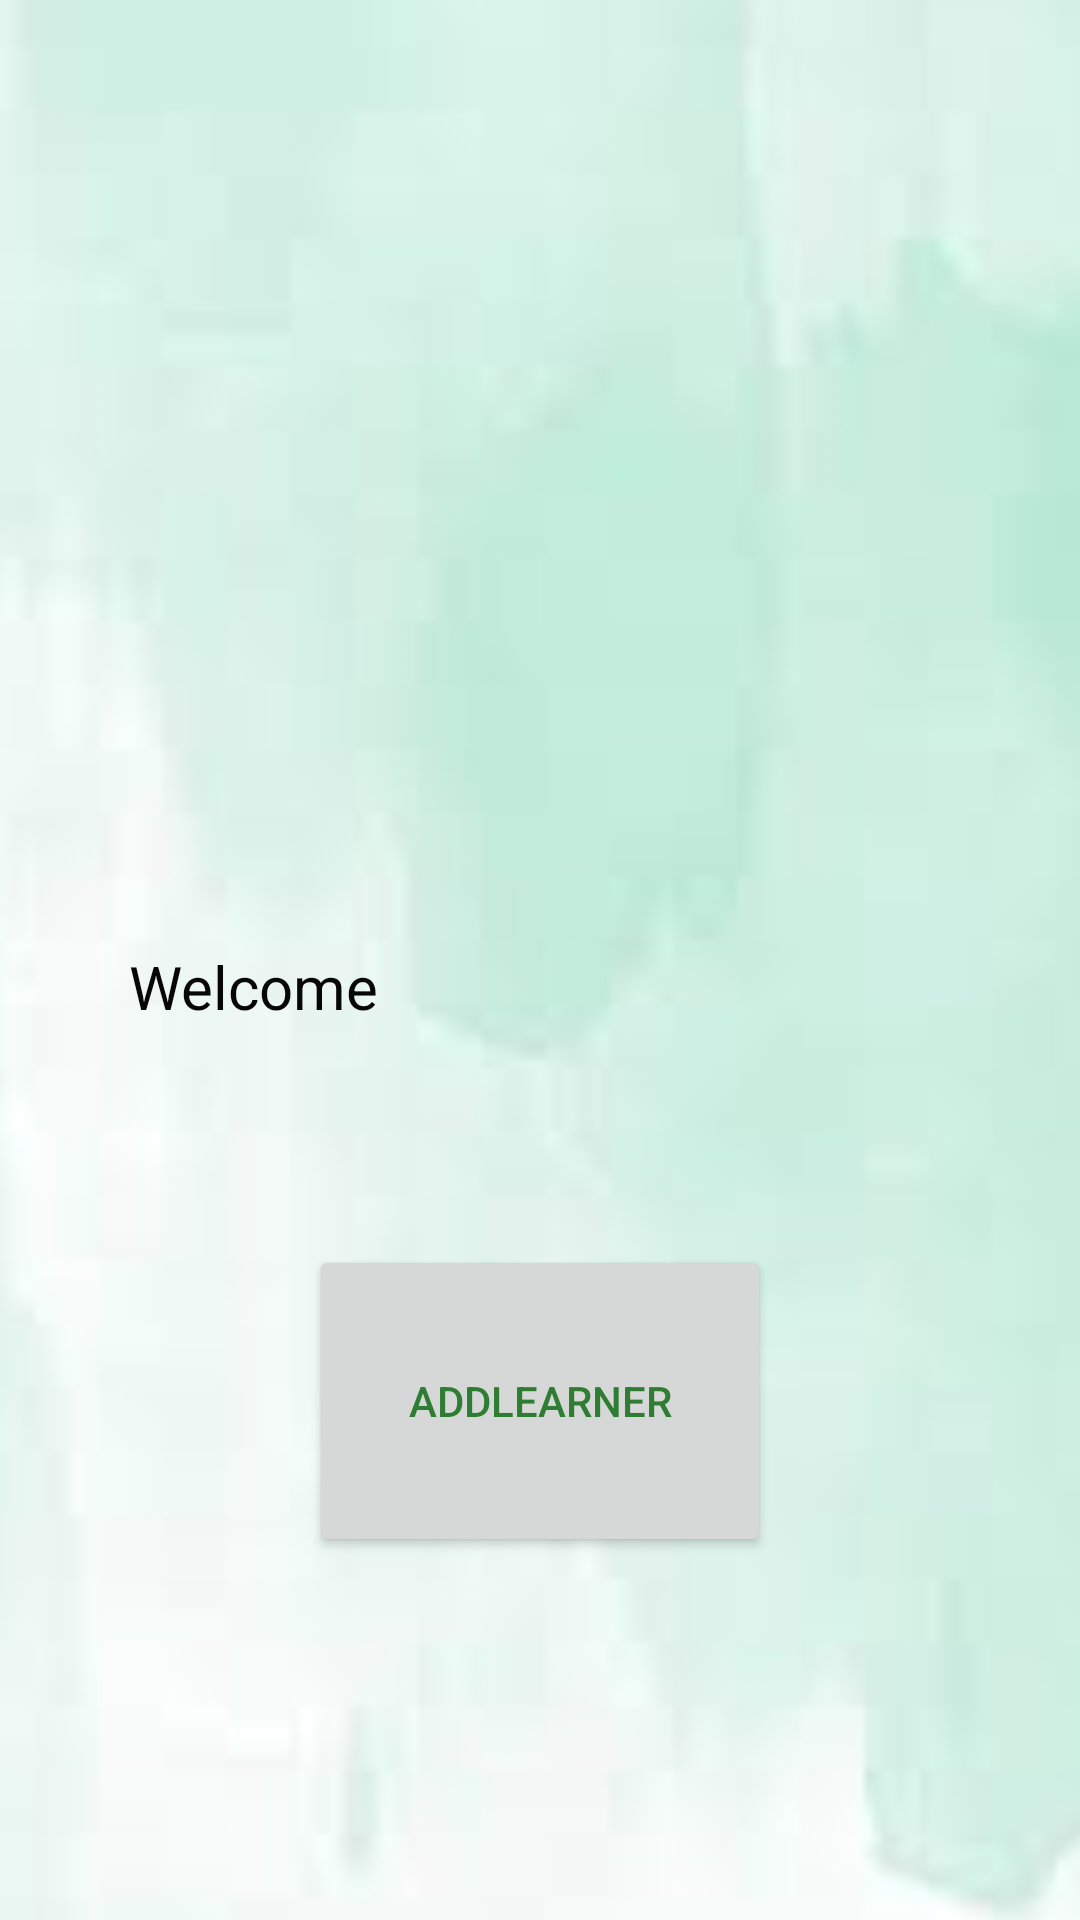

Reconstruct the res/layout file that produces this screen, plus the resources it refers to.
<!-- AndroidManifest.xml: application theme AppTheme -->
<!-- res/layout/activity_home_page.xml -->
<?xml version="1.0" encoding="utf-8"?>
<androidx.constraintlayout.widget.ConstraintLayout xmlns:android="http://schemas.android.com/apk/res/android"
    xmlns:app="http://schemas.android.com/apk/res-auto"
    xmlns:tools="http://schemas.android.com/tools"
    android:layout_width="match_parent"
    android:layout_height="match_parent"
    tools:context=".HomePage">

    <ImageView
        android:id="@+id/imageView3"
        android:layout_width="755dp"
        android:layout_height="536dp"
        android:rotation="90"
        app:layout_constraintBottom_toBottomOf="parent"
        app:layout_constraintEnd_toEndOf="parent"
        app:layout_constraintStart_toStartOf="parent"
        app:layout_constraintTop_toTopOf="parent"
        app:layout_constraintVertical_bias="1.0"
        app:srcCompat="@drawable/green" />

    <ImageView
        android:id="@+id/imageView4"
        android:layout_width="368dp"
        android:layout_height="263dp"
        app:layout_constraintBottom_toBottomOf="@+id/imageView3"
        app:layout_constraintEnd_toEndOf="parent"
        app:layout_constraintHorizontal_bias="0.627"
        app:layout_constraintStart_toStartOf="parent"
        app:layout_constraintTop_toTopOf="parent"
        app:layout_constraintVertical_bias="0.081"
        app:srcCompat="@drawable/healthlogo" />

    <Button
        android:id="@+id/AddLearnBtn"
        android:layout_width="154dp"
        android:layout_height="104dp"
        android:text="AddLearner"
        app:layout_constraintBottom_toBottomOf="parent"
        app:layout_constraintEnd_toEndOf="parent"
        app:layout_constraintStart_toStartOf="parent"
        app:layout_constraintTop_toBottomOf="@+id/imageView4" />

    <TextView
        android:id="@+id/textView14"
        android:layout_width="wrap_content"
        android:layout_height="wrap_content"
        android:text="Welcome"
        android:textColor="#070707"
        android:textSize="20sp"
        app:layout_constraintBottom_toBottomOf="parent"
        app:layout_constraintEnd_toEndOf="parent"
        app:layout_constraintHorizontal_bias="0.155"
        app:layout_constraintStart_toStartOf="parent"
        app:layout_constraintTop_toBottomOf="@+id/imageView4"
        app:layout_constraintVertical_bias="0.068" />

    <TextView
        android:id="@+id/Msg"
        android:layout_width="wrap_content"
        android:layout_height="wrap_content"
        android:textAlignment="center"
        android:textColor="#050505"
        android:textSize="20sp"
        app:layout_constraintBottom_toBottomOf="@+id/imageView3"
        app:layout_constraintEnd_toEndOf="parent"
        app:layout_constraintHorizontal_bias="0.456"
        app:layout_constraintStart_toStartOf="parent"
        app:layout_constraintTop_toBottomOf="@+id/imageView4"
        app:layout_constraintVertical_bias="0.068" />
</androidx.constraintlayout.widget.ConstraintLayout>
<!-- resources referenced by this layout -->
<resources>
  <!-- drawable green: jpg bitmap (drawable, 1651 bytes) -->
  <style name="AppTheme" parent="Theme.Material3.Light.NoActionBar">
          
          <item name="colorPrimary">@color/green</item>
          
          <item name="colorSecondary">#7CB342</item>
  
          
          <item name="android:textColorPrimary">@color/green</item>
          
          <item name="android:windowBackground">@color/green</item>
  
          
          <item name="android:colorBackground">@color/green</item>
      </style>
  <color name="green">#2E7D32</color>
</resources>
